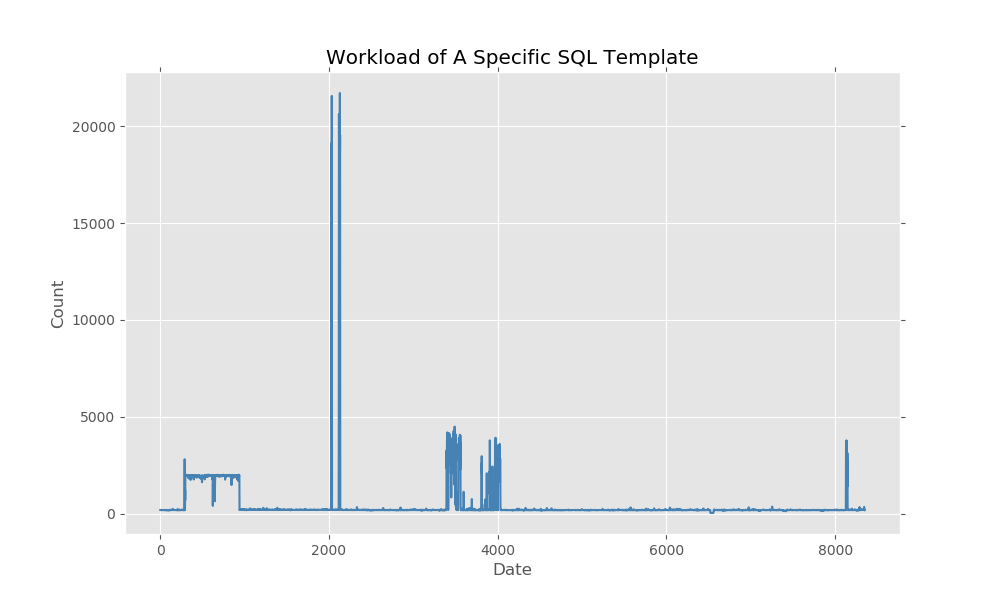

Source data for this figure (header and first rows):
2019-01-01 00:00:00, 21
2019-01-01 00:10:00, 185
2019-01-01 00:20:00, 179
2019-01-01 00:30:00, 182
2019-01-01 00:40:00, 180
2019-01-01 00:50:00, 181
2019-01-01 01:00:00, 179
2019-01-01 01:10:00, 178
2019-01-01 01:20:00, 181
2019-01-01 01:30:00, 182
2019-01-01 01:40:00, 181
2019-01-01 01:50:00, 181
2019-01-01 02:00:00, 186
2019-01-01 02:10:00, 179
2019-01-01 02:20:00, 180
2019-01-01 02:30:00, 182
2019-01-01 02:40:00, 194
2019-01-01 02:50:00, 180
2019-01-01 03:00:00, 180
2019-01-01 03:10:00, 184
2019-01-01 03:20:00, 178
2019-01-01 03:30:00, 180
2019-01-01 03:40:00, 184
2019-01-01 03:50:00, 187
2019-01-01 04:00:00, 184
2019-01-01 04:10:00, 181
2019-01-01 04:20:00, 185
2019-01-01 04:30:00, 177
2019-01-01 04:40:00, 181
2019-01-01 04:50:00, 178
2019-01-01 05:00:00, 192
2019-01-01 05:10:00, 182
2019-01-01 05:20:00, 183
2019-01-01 05:30:00, 184
2019-01-01 05:40:00, 186
2019-01-01 05:50:00, 182
2019-01-01 06:00:00, 181
2019-01-01 06:10:00, 185
2019-01-01 06:20:00, 186
2019-01-01 06:30:00, 179
2019-01-01 06:40:00, 181
2019-01-01 06:50:00, 182
2019-01-01 07:00:00, 185
2019-01-01 07:10:00, 182
2019-01-01 07:20:00, 183
2019-01-01 07:30:00, 181
2019-01-01 07:40:00, 187
2019-01-01 07:50:00, 181
2019-01-01 08:00:00, 178
2019-01-01 08:10:00, 183
2019-01-01 08:20:00, 178
2019-01-01 08:30:00, 183
2019-01-01 08:40:00, 180
2019-01-01 08:50:00, 182
2019-01-01 09:00:00, 182
2019-01-01 09:10:00, 179
2019-01-01 09:20:00, 187
2019-01-01 09:30:00, 183
2019-01-01 09:40:00, 180
2019-01-01 09:50:00, 184
2019-01-01 10:00:00, 194
... 8,291 more rows
